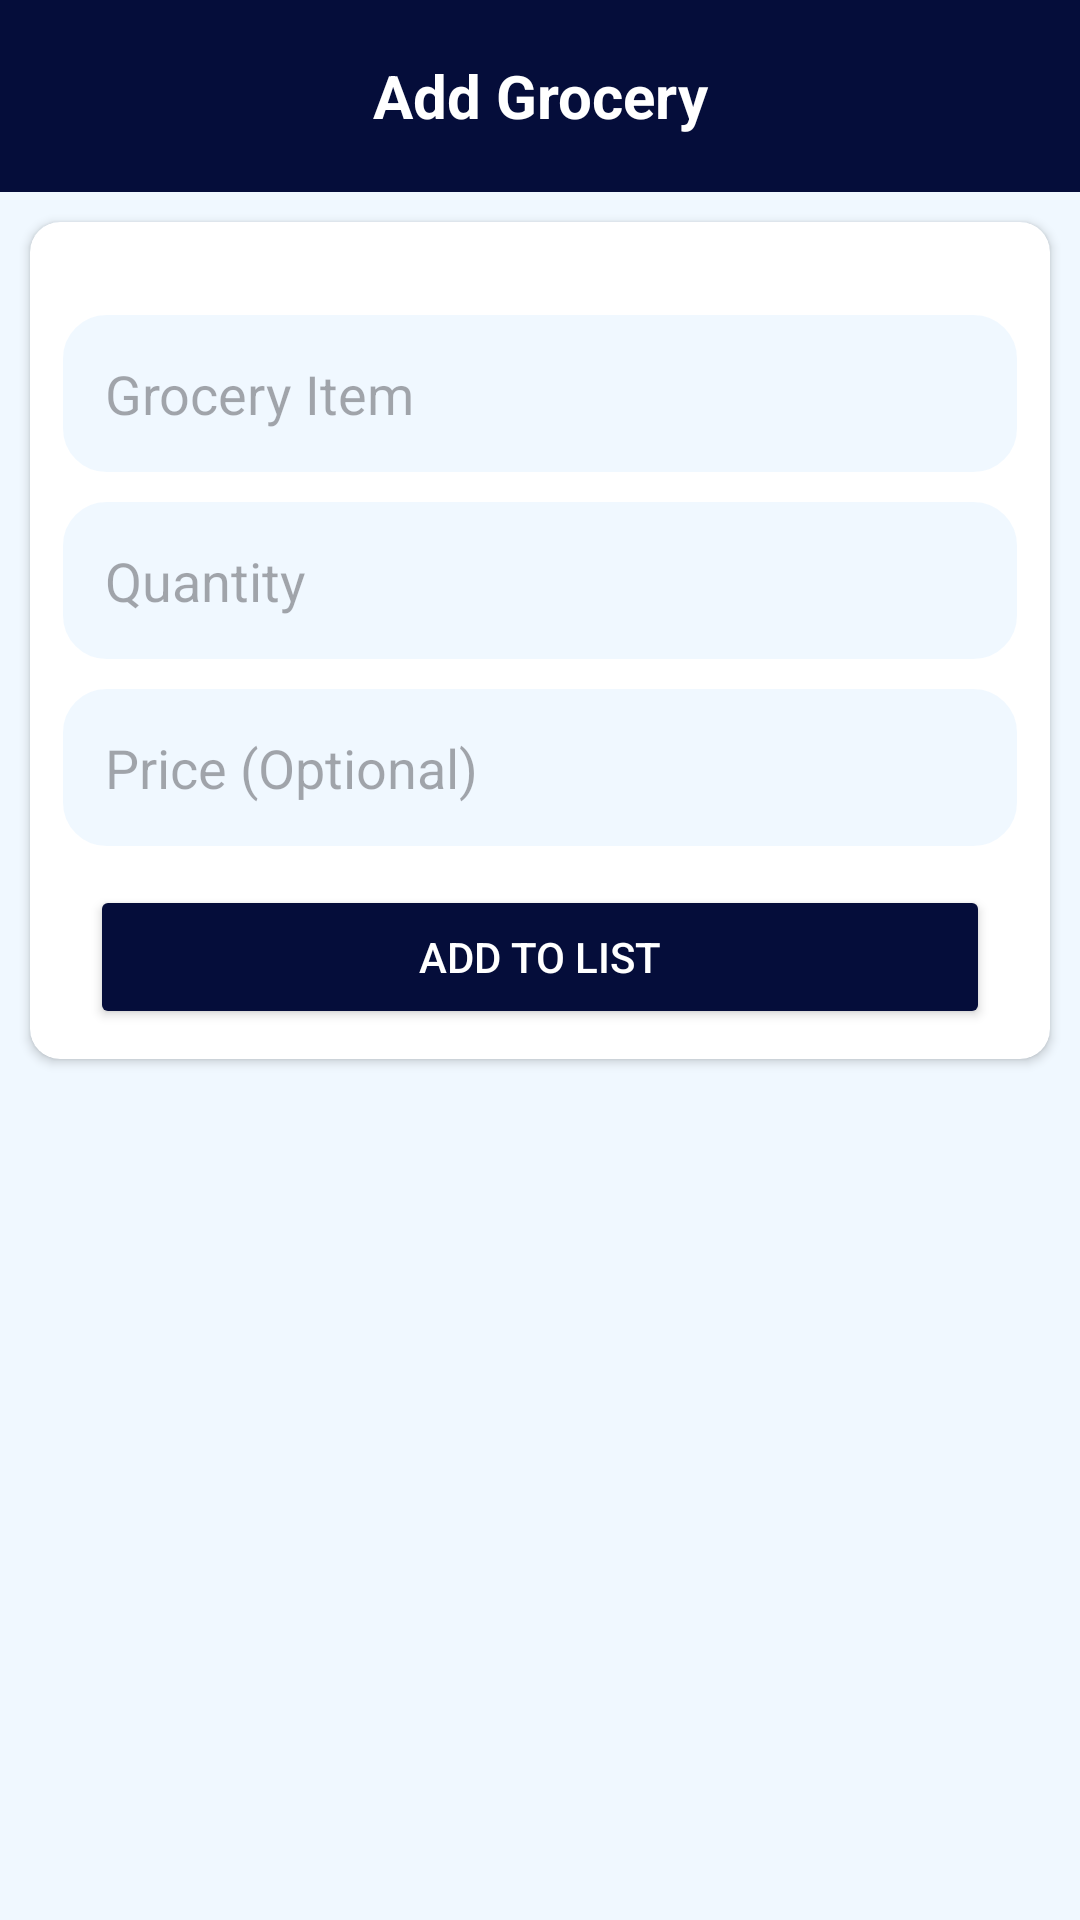

Write the Android layout XML for this screen, with the resource values it uses.
<!-- AndroidManifest.xml: application theme Theme.HomelyTasks -->
<!-- res/layout/activity_add_grocery.xml -->
<?xml version="1.0" encoding="utf-8"?>
<LinearLayout xmlns:android="http://schemas.android.com/apk/res/android"
    xmlns:app="http://schemas.android.com/apk/res-auto"
    xmlns:tools="http://schemas.android.com/tools"
    android:layout_width="match_parent"
    android:layout_height="match_parent"
    android:background="@color/AliceBlue"
    android:orientation="vertical"
    tools:context=".Activities.AddGroceryActivity">

    <RelativeLayout
        android:id="@+id/custom_toolbar_addTransaction"
        android:layout_width="match_parent"
        android:layout_height="?actionBarSize"
        android:background="@color/NavyBlue">

        <TextView
            android:layout_width="match_parent"
            android:layout_height="wrap_content"
            android:layout_centerVertical="true"
            android:text="Add Grocery"
            android:textAlignment="center"
            android:textColor="@color/white"
            android:textSize="20sp"
            android:textStyle="bold" />


    </RelativeLayout>

    <androidx.cardview.widget.CardView
        android:layout_width="match_parent"
        android:layout_height="wrap_content"
        android:layout_margin="10dp"
        app:cardBackgroundColor="@color/white"
        app:cardCornerRadius="10dp">

        <LinearLayout
            android:layout_width="match_parent"
            android:layout_height="match_parent"
            android:orientation="vertical"
            android:paddingBottom="10dp">

            <EditText
                android:id="@+id/edit_grocery_item_add"
                android:layout_width="match_parent"
                android:layout_height="wrap_content"
                android:layout_marginLeft="10dp"
                android:layout_marginTop="30dp"
                android:layout_marginRight="10dp"
                android:background="@drawable/edit_background"
                android:hint="Grocery Item"
                android:padding="15dp" />


            <EditText
                android:id="@+id/edit_quantity_add"
                android:layout_width="match_parent"
                android:layout_height="wrap_content"
                android:layout_gravity="start"
                android:layout_marginLeft="10dp"
                android:layout_marginTop="8dp"
                android:layout_marginRight="10dp"
                android:background="@drawable/edit_background"
                android:hint="Quantity"
                android:padding="15dp"
                android:textAlignment="textStart" />

            <EditText
                android:id="@+id/edit_price_add"
                android:layout_width="match_parent"
                android:layout_height="wrap_content"
                android:layout_gravity="start"
                android:layout_marginLeft="10dp"
                android:layout_marginTop="8dp"
                android:layout_marginRight="10dp"
                android:background="@drawable/edit_background"
                android:hint="Price (Optional)"
                android:inputType="number"
                android:padding="15dp"
                android:textAlignment="textStart" />


            

            <Button
                android:id="@+id/button_add_item"
                android:layout_width="match_parent"
                android:layout_height="wrap_content"
                android:layout_marginLeft="20dp"
                android:layout_marginTop="12dp"
                android:layout_marginRight="20dp"
                android:backgroundTint="@color/NavyBlue"
                android:text="Add to List"
                android:textColor="@color/white" />

        </LinearLayout>
    </androidx.cardview.widget.CardView>

</LinearLayout>
<!-- resources referenced by this layout -->
<resources>
  <color name="AliceBlue">#F0F8FF</color>
  <color name="NavyBlue">#050D3A</color>
  <color name="white">#FFFFFFFF</color>
  <!-- drawable edit_background (drawable) -->
  <?xml version="1.0" encoding="utf-8"?>
  <shape xmlns:android="http://schemas.android.com/apk/res/android">
  
      <solid android:color="@color/AliceBlue"/>
      <stroke android:color="@color/white" android:width="1dp"/>
      <corners android:radius="15dp"/>
  
  
  </shape>
  <style name="Theme.HomelyTasks" parent="Base.Theme.HomelyTasks" />
  <style name="Base.Theme.HomelyTasks" parent="Theme.Material3.DayNight.NoActionBar">
          
          
          <item name="android:statusBarColor">#80595858</item>
  
      </style>
</resources>
